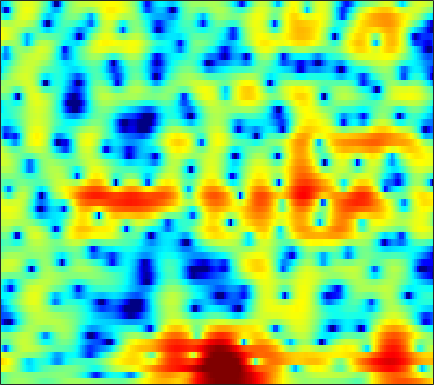

Source data for this figure (header and first rows):
-1.4538, -0.99697, -0.44219, 0.036148, 0.34128, 0.65595, 0.88553, 1.0028, 1.0827, 1.082, 1.0025, 0.89465, 0.69587, 0.43878, 0.21828, -0.11767, -0.4576, -0.69428, -0.9839, -1.2012, -1.319, -1.3289, -1.2282, -1.0275
-1.905, -1.296, -0.6345, -0.1273, 0.1545, 0.4161, 0.5667, 0.6158, 0.6115, 0.5429, 0.4314, 0.3286, 0.1788, 0.03637, -0.0612, -0.1677, -0.241, -0.2763, -0.2933, -0.2777, -0.2341, -0.1879, -0.1093, -0.02197
4.376, 4.217, 3.918, 3.505, 3.107, 2.443, 1.61, 0.8649, -0.2893, -1.626, -3.1, -4.206, -5.434, -6.032, -5.947, -5.306, -4.419, -3.754, -2.969, -2.34, -1.85, -1.561, -1.271, -1.062
6.513, 6.136, 5.562, 4.896, 4.322, 3.435, 2.38, 1.464, 0.04341, -1.619, -3.479, -4.868, -6.293, -6.683, -6.277, -5.327, -4.417, -3.905, -3.524, -3.485, -3.797, -4.265, -5.222, -6.532
3.992, 3.494, 2.944, 2.544, 2.327, 2.098, 1.907, 1.766, 1.558, 1.319, 1.069, 0.8872, 0.6584, 0.4441, 0.2905, 0.08068, -0.1805, -0.43, -0.883, -1.497, -2.302, -3.053, -4.265, -5.68
-4.969, -8.799, -12.14, -7.936, -4.955, -2.226, -0.4114, 0.5626, 1.504, 2.121, 2.49, 2.635, 2.676, 2.572, 2.419, 2.129, 1.76, 1.454, 0.987, 0.4965, 0.01304, -0.3238, -0.7239, -1.056
-0.5535, -1.194, -1.533, -1.252, -0.7511, 0.09011, 0.9403, 1.504, 2.115, 2.535, 2.744, 2.765, 2.619, 2.26, 1.839, 1.063, 0.04623, -0.8612, -2.222, -3.574, -4.545, -4.77, -4.359, -3.489
0.02934, -0.1124, -0.1636, -0.03648, 0.1608, 0.5316, 0.9854, 1.343, 1.777, 2.131, 2.363, 2.427, 2.339, 2.018, 1.593, 0.7336, -0.519, -1.765, -3.926, -6.734, -9.453, -9.683, -7.302, -4.62
-6.041, -6.372, -6.668, -6.576, -6.169, -5.22, -4, -3.04, -1.826, -0.7568, 0.1301, 0.6597, 1.172, 1.474, 1.565, 1.539, 1.353, 1.146, 0.8338, 0.5499, 0.3883, 0.3733, 0.5036, 0.766
-12.9, -14.55, -18.52, -29.75, -26.74, -15.87, -10.79, -8.175, -5.528, -3.499, -1.922, -0.9715, 0.02966, 0.7822, 1.212, 1.641, 1.919, 2.046, 2.138, 2.17, 2.168, 2.158, 2.136, 2.104
-12.08, -11.91, -11.6, -11.01, -10.23, -8.832, -7.144, -5.832, -4.157, -2.628, -1.32, -0.4862, 0.4455, 1.18, 1.609, 2.035, 2.307, 2.421, 2.466, 2.41, 2.277, 2.14, 1.929, 1.7
-11.34, -9.968, -8.385, -6.964, -5.961, -4.673, -3.426, -2.518, -1.367, -0.3001, 0.6402, 1.256, 1.949, 2.489, 2.777, 2.995, 3.034, 2.95, 2.686, 2.253, 1.665, 1.148, 0.404, -0.3229
-8.486, -7.273, -5.851, -4.58, -3.704, -2.591, -1.505, -0.7095, 0.3139, 1.246, 2.076, 2.622, 3.22, 3.641, 3.834, 3.908, 3.753, 3.468, 2.841, 1.893, 0.5672, -0.733, -2.975, -5.883
-5.264, -5.251, -5.187, -4.984, -4.668, -3.933, -2.874, -1.954, -0.6767, 0.5403, 1.626, 2.327, 3.081, 3.611, 3.863, 4.01, 3.917, 3.673, 3.102, 2.221, 0.9934, -0.1949, -2.171, -4.537
-4.916, -6.167, -8.517, -12.03, -15.16, -14.36, -9.495, -6.598, -3.734, -1.623, -0.01696, 0.9145, 1.876, 2.58, 2.958, 3.278, 3.404, 3.38, 3.193, 2.837, 2.322, 1.853, 1.148, 0.4162
-2.967, -3.867, -5.275, -6.72, -7.45, -7.31, -5.993, -4.748, -3.172, -1.871, -0.8658, -0.2846, 0.3299, 0.8234, 1.144, 1.505, 1.81, 2.006, 2.196, 2.287, 2.272, 2.201, 2.027, 1.773
0.1317, -0.01665, -0.2572, -0.4897, -0.623, -0.7127, -0.7286, -0.7273, -0.7638, -0.9056, -1.224, -1.549, -2.018, -2.369, -2.407, -2.026, -1.256, -0.5857, 0.2595, 0.9466, 1.422, 1.626, 1.735, 1.681
2.274, 2.486, 2.648, 2.686, 2.644, 2.48, 2.158, 1.806, 1.109, 0.07657, -1.444, -3.04, -6.211, -11.93, -18.82, -11.96, -6.165, -3.588, -1.335, 0.07895, 0.9064, 1.21, 1.245, 0.9449
2.005, 2.417, 2.804, 3.028, 3.087, 3.023, 2.799, 2.518, 1.964, 1.187, 0.1821, -0.7483, -2.068, -3.214, -3.655, -3.315, -2.242, -1.357, -0.3211, 0.3841, 0.6983, 0.6779, 0.2694, -0.6479
-0.01372, 0.4556, 0.9364, 1.264, 1.414, 1.507, 1.503, 1.43, 1.287, 1.082, 0.83, 0.634, 0.4182, 0.2854, 0.2415, 0.3148, 0.4676, 0.5932, 0.7412, 0.7833, 0.6367, 0.3946, -0.1206, -0.912
-1.939, -1.486, -1.032, -0.764, -0.6485, -0.5651, -0.5272, -0.4886, -0.371, -0.1696, 0.09259, 0.3251, 0.6134, 0.8815, 1.072, 1.259, 1.371, 1.419, 1.386, 1.252, 1.025, 0.7782, 0.3746, -0.06486
-2.81, -2.296, -2.008, -2.12, -2.443, -3.11, -3.804, -4.066, -3.82, -2.885, -1.637, -0.6908, 0.363, 1.177, 1.651, 2.063, 2.275, 2.318, 2.201, 1.923, 1.54, 1.178, 0.6477, 0.1537
-1.085, -0.6402, -0.6162, -1.274, -2.322, -4.773, -9.386, -17.35, -16.19, -6.976, -2.748, -0.7703, 1.047, 2.278, 2.856, 3.318, 3.471, 3.383, 3.058, 2.476, 1.608, 0.8078, -0.5054, -2.028
1.228, 1.462, 1.497, 1.161, 0.6871, -0.1537, -1.083, -1.482, -1.416, -0.6684, 0.3669, 1.069, 1.847, 2.345, 2.534, 2.577, 2.371, 2.072, 1.498, 0.6926, -0.4375, -1.532, -3.484, -6.458
2.178, 2.429, 2.603, 2.621, 2.55, 2.365, 2.122, 1.972, 1.796, 1.66, 1.502, 1.36, 1.107, 0.6451, 0.2456, -0.399, -1.147, -1.685, -2.424, -3.111, -3.744, -4.266, -4.909, -5.605
3.118, 3.428, 3.678, 3.787, 3.787, 3.684, 3.514, 3.28, 2.893, 2.389, 1.732, 1.124, 0.09742, -1.182, -2.321, -4.114, -6.048, -7.439, -8.742, -8.958, -8.315, -7.722, -7.016, -6.401
3.947, 4.109, 4.238, 4.267, 4.237, 4.144, 3.96, 3.75, 3.34, 2.733, 1.905, 1.043, -0.372, -2.182, -3.952, -6.867, -11.1, -15.79, -28.43, -18.73, -13.17, -10.62, -8.505, -7.248
3.845, 3.603, 3.29, 3.076, 3.022, 3.082, 3.167, 3.249, 3.19, 2.887, 2.255, 1.582, 0.3424, -1.301, -2.769, -5.099, -7.544, -9.263, -10.8, -10.97, -9.704, -8.518, -6.756, -5.341
1.627, 0.3741, -1.584, -3.116, -3.091, -1.647, 0.1179, 1.2, 2.139, 2.577, 2.507, 2.23, 1.32, 0.03182, -1.276, -3.562, -6.592, -9.825, -16.37, -20.4, -11.92, -8.089, -4.815, -2.375
-1.445, -3.098, -6.447, -10.69, -10.5, -6.234, -2.895, -1.262, 0.1561, 0.9271, 1.211, 1.11, 0.6905, -0.0651, -0.8458, -2.083, -3.593, -4.739, -6.016, -6.18, -4.963, -3.683, -1.873, -0.2702
-1.432, -1.649, -2.022, -2.275, -2.233, -1.885, -1.368, -0.9941, -0.5968, -0.4128, -0.4195, -0.5753, -0.7792, -1.127, -1.363, -1.689, -1.902, -2.006, -1.927, -1.634, -1.1, -0.5927, 0.1742, 0.9229
-0.1304, 0.08658, 0.2218, 0.2363, 0.1888, 0.07224, -0.1242, -0.3461, -0.7513, -1.294, -1.961, -2.424, -3.041, -3.349, -3.355, -3.058, -2.5, -1.992, -1.265, -0.5486, 0.1012, 0.5766, 1.123, 1.596
1.741, 1.9, 1.952, 1.846, 1.652, 1.244, 0.6621, 0.0816, -0.9533, -2.33, -4.191, -5.912, -8.876, -10.94, -10.36, -7.58, -4.937, -3.344, -1.697, -0.4543, 0.4593, 0.9777, 1.476, 1.802
3.087, 3.042, 2.857, 2.548, 2.236, 1.697, 1.014, 0.3673, -0.691, -2.077, -3.937, -5.738, -8.638, -10.91, -10.17, -7.155, -4.433, -2.832, -1.259, -0.1679, 0.5714, 0.9107, 1.153, 1.166
3.42, 3.097, 2.617, 2.086, 1.682, 1.149, 0.6085, 0.2251, -0.2767, -0.7786, -1.282, -1.615, -1.929, -1.938, -1.741, -1.178, -0.5055, -0.007526, 0.5006, 0.8087, 0.8401, 0.7058, 0.3115, -0.2866
2.776, 2.055, 1.098, 0.1911, -0.4389, -1.115, -1.534, -1.592, -1.379, -0.8708, -0.2056, 0.3079, 0.957, 1.542, 1.931, 2.347, 2.636, 2.714, 2.635, 2.271, 1.571, 0.8203, -0.5172, -2.164
0.1241, -1.274, -3.013, -4.564, -5.737, -7.54, -9.207, -9.397, -7.096, -3.943, -1.267, 0.3485, 2.033, 3.276, 3.972, 4.576, 4.861, 4.852, 4.531, 3.806, 2.645, 1.42, -0.7969, -3.844
-6.551, -10.43, -14.71, -13.74, -12.55, -12.6, -14.06, -14.09, -10.08, -5.563, -2.109, -0.1591, 1.9, 3.364, 4.164, 4.88, 5.205, 5.222, 4.911, 4.231, 3.165, 2.07, 0.228, -2.149
-7.339, -9.717, -11.83, -11.36, -10.18, -8.609, -7.248, -6.131, -4.507, -2.743, -1.002, 0.196, 1.577, 2.679, 3.307, 3.902, 4.2, 4.235, 4.039, 3.573, 2.841, 2.138, 1.032, -0.2213
-4.572, -5.135, -5.57, -5.578, -5.339, -4.742, -3.956, -3.264, -2.266, -1.212, -0.1844, 0.5685, 1.453, 2.22, 2.668, 3.102, 3.337, 3.372, 3.245, 2.915, 2.389, 1.895, 1.115, 0.2263
-4.339, -4.283, -4.095, -3.802, -3.514, -3.06, -2.478, -2.009, -1.291, -0.5356, 0.2439, 0.8182, 1.518, 2.134, 2.512, 2.875, 3.08, 3.113, 3.005, 2.715, 2.249, 1.797, 1.051, 0.1719
-5.764, -4.96, -4.139, -3.554, -3.216, -2.838, -2.459, -2.114, -1.527, -0.7897, 0.05828, 0.6978, 1.526, 2.223, 2.659, 3.083, 3.312, 3.362, 3.251, 2.954, 2.482, 2, 1.193, 0.2103
-5.731, -4.477, -3.553, -3.24, -3.332, -3.764, -4.389, -4.649, -4.331, -3.076, -1.416, -0.1762, 1.258, 2.363, 2.973, 3.525, 3.79, 3.827, 3.681, 3.34, 2.826, 2.329, 1.524, 0.5152
-1.353, -1.123, -1.112, -1.607, -2.433, -4.413, -8.155, -14.05, -20.92, -8.011, -2.998, -0.6844, 1.434, 2.793, 3.423, 3.864, 3.935, 3.78, 3.383, 2.837, 2.204, 1.722, 1.066, 0.3084
1.334, 1.249, 1.059, 0.6709, 0.2217, -0.6178, -1.527, -2.017, -1.944, -0.8958, 0.5433, 1.563, 2.599, 3.216, 3.385, 3.205, 2.579, 1.829, 0.5149, -0.9532, -2.171, -2.637, -2.678, -2.399
0.4775, 0.7158, 1.012, 1.257, 1.397, 1.547, 1.686, 1.827, 2.1, 2.456, 2.829, 3.079, 3.237, 3.128, 2.821, 2.023, 0.6596, -0.8305, -3.723, -8.526, -18.89, -19.88, -10.27, -6.528
-3.267, -2.186, -0.9775, 0.002097, 0.6081, 1.303, 1.873, 2.243, 2.672, 3.009, 3.243, 3.312, 3.268, 2.996, 2.613, 1.837, 0.7191, -0.3679, -2.128, -4.051, -5.564, -5.99, -5.609, -4.791
-6.512, -4.869, -3.187, -1.871, -1.033, -0.06767, 0.7836, 1.332, 1.95, 2.437, 2.776, 2.919, 2.977, 2.864, 2.662, 2.237, 1.658, 1.134, 0.3502, -0.431, -1.125, -1.553, -2.002, -2.348
-5.611, -5.303, -4.679, -3.795, -2.977, -1.801, -0.6516, 0.115, 0.9823, 1.662, 2.163, 2.438, 2.667, 2.771, 2.767, 2.653, 2.429, 2.198, 1.809, 1.331, 0.7863, 0.3264, -0.3528, -1.106
-5.907, -7.837, -9.781, -8.672, -6.532, -3.827, -1.805, -0.6546, 0.4484, 1.21, 1.727, 2.027, 2.322, 2.57, 2.739, 2.911, 2.992, 2.99, 2.885, 2.622, 2.183, 1.729, 0.9568, -0.05212
-2.999, -5.7, -9.013, -7.783, -5.26, -2.596, -0.8713, -0.06015, 0.5064, 0.6466, 0.537, 0.4107, 0.4542, 0.8101, 1.262, 1.97, 2.618, 2.98, 3.258, 3.306, 3.097, 2.781, 2.122, 1.142
3.062, 2.272, 1.513, 1.158, 1.121, 1.174, 1.1, 0.8083, 0.007665, -1.478, -3.846, -6.295, -8.856, -6.856, -4.313, -1.626, 0.1784, 1.069, 1.795, 2.127, 2.164, 2.025, 1.627, 1.025
4.936, 4.48, 3.921, 3.433, 3.079, 2.578, 1.933, 1.282, 0.07179, -1.671, -4.088, -6.278, -8.327, -7.154, -5.289, -3.183, -1.825, -1.209, -0.7988, -0.7472, -0.8833, -1.045, -1.242, -1.376
4.517, 4.164, 3.739, 3.377, 3.134, 2.809, 2.431, 2.096, 1.524, 0.8166, 0.04597, -0.4845, -1.017, -1.289, -1.375, -1.509, -1.831, -2.276, -3.2, -4.447, -5.802, -6.526, -6.609, -5.855
2.449, 2.049, 1.709, 1.619, 1.72, 1.987, 2.309, 2.512, 2.696, 2.742, 2.641, 2.488, 2.157, 1.701, 1.253, 0.4351, -0.7167, -1.903, -4.101, -7.375, -12.88, -22.03, -19.42, -11.32
-2.532, -3.644, -4.655, -4.226, -3.025, -1.073, 0.676, 1.723, 2.792, 3.509, 3.913, 4.022, 3.945, 3.605, 3.172, 2.358, 1.231, 0.1693, -1.547, -3.587, -5.643, -6.857, -7.488, -7.12
-8.205, -10.77, -17.7, -15.2, -8.96, -4.069, -0.9562, 0.7008, 2.287, 3.353, 4.017, 4.29, 4.404, 4.245, 3.958, 3.365, 2.532, 1.765, 0.5721, -0.7731, -2.232, -3.347, -4.885, -6.439
-7.442, -6.733, -5.888, -4.668, -3.448, -1.651, 0.02014, 1.093, 2.228, 3.051, 3.577, 3.81, 3.911, 3.815, 3.626, 3.215, 2.636, 2.081, 1.181, 0.07667, -1.282, -2.531, -4.643, -7.592
